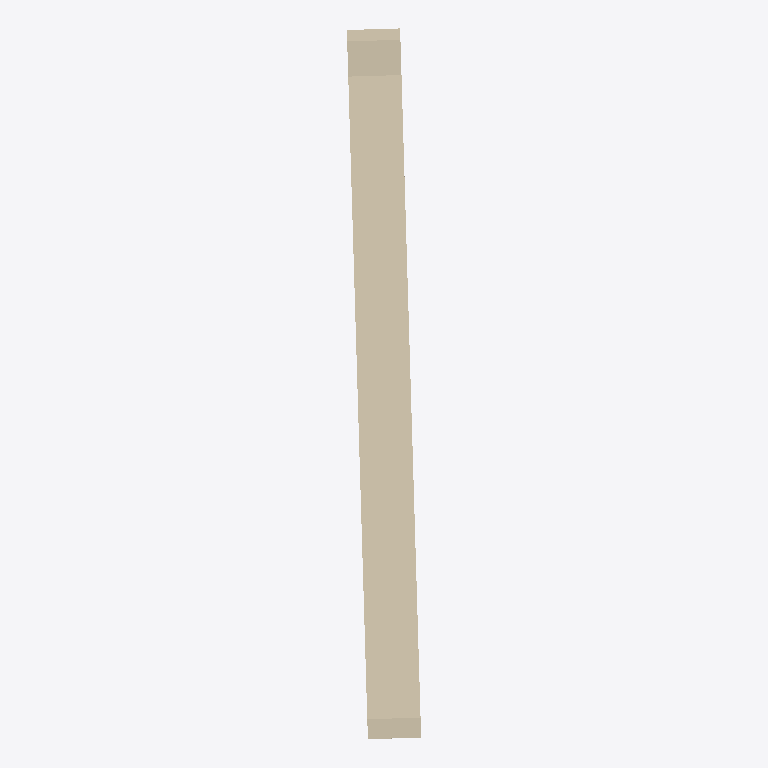
Plan cut of the same IFC building model at storey 'x' (level 198.59 m, cut at 199.99 m), seen from above with north up, elements coloured by IFC class: 1 wall (beige). Cut surfaces are drawn darker.
Extent 0.2 m × 2.0 m × 10.3 m (x, y, z). Storeys (1): x at 198.59 m. Elements (1): 1 IfcWallStandardCase.

HEADER;
FILE_DESCRIPTION(('ViewDefinition [CoordinationView_V2.0]'),'2;1');
FILE_NAME('451--segfault-wall-1.ifc (Edited by simplebim 7.0 SR4 - Evaluation)','2017-05-24T15:20:25',(),(),'The EXPRESS Data Manager Version 5.02.0100.07 : ','20170118_1100(x64) - Exporter 17.0.1117.0 - Alte','');
FILE_SCHEMA(('IFC2X3'));
ENDSEC;
DATA;
#16=IFCPROJECT('',#8,'',$,$,'','',(#17),#199);
#25=IFCSITE('2ORk39AtD98vZcrACkHK9o',#8,'Default',$,'',#169,$,$,.ELEMENT.,(59,54,57,599999),(10,44,59,999999),0.0,$,$);
#7=IFCBUILDING('2ORk39AtD98vZcrACkHK9n',#8,'x',$,'',#173,$,'x',.ELEMENT.,$,$,#14);
#15=IFCBUILDINGSTOREY('2ORk39AtD98vZcrAFHlU66',#8,'x',$,'',#175,$,'x',.ELEMENT.,198590.0);
#26=IFCWALLSTANDARDCASE('3yWFxbrYn1WeQGMKKIkcJd',#8,'x',$,'x',#178,#27,'6551066');
ENDSEC;
